Image classification data set "betel_dataset" (BANUKABHANUTEJA/betel-leaf-disease-classification-main on GitHub). Class labels (5): anthracnose, healthy leaf, leaf rot, leaf spot, bacterial leaf.

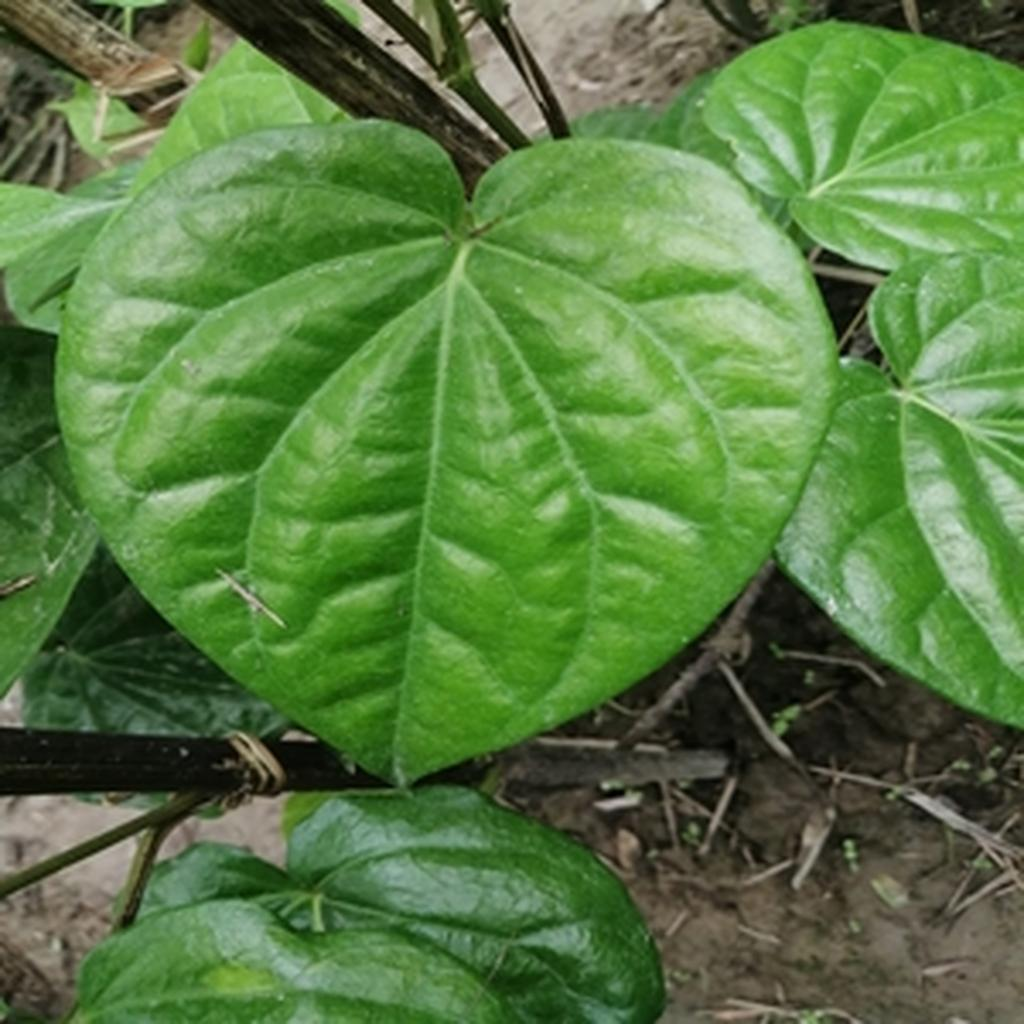
Label: healthy leaf

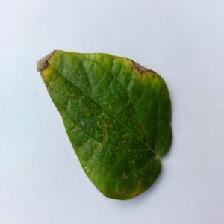
Label: anthracnose

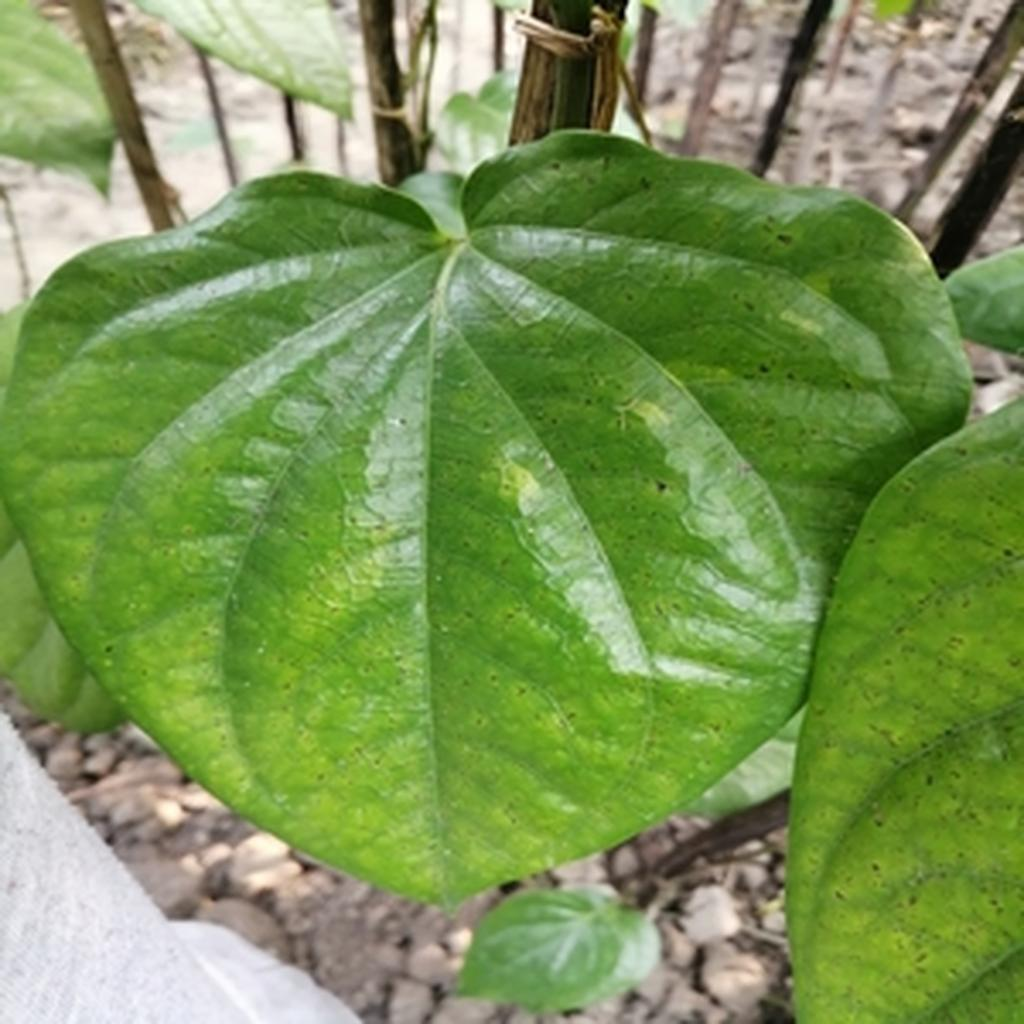
Label: leaf spot

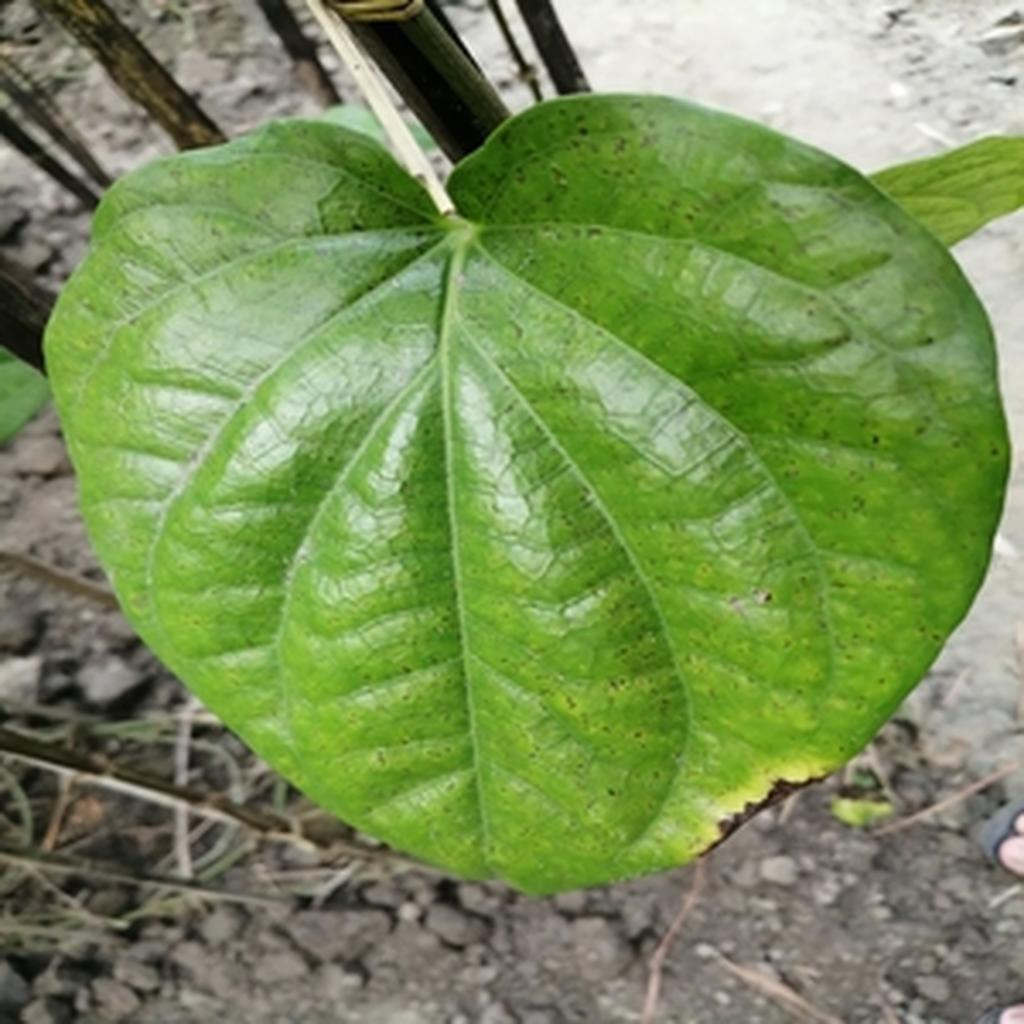
Label: leaf rot

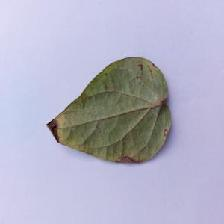
Label: anthracnose

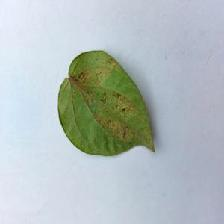
Label: bacterial leaf
